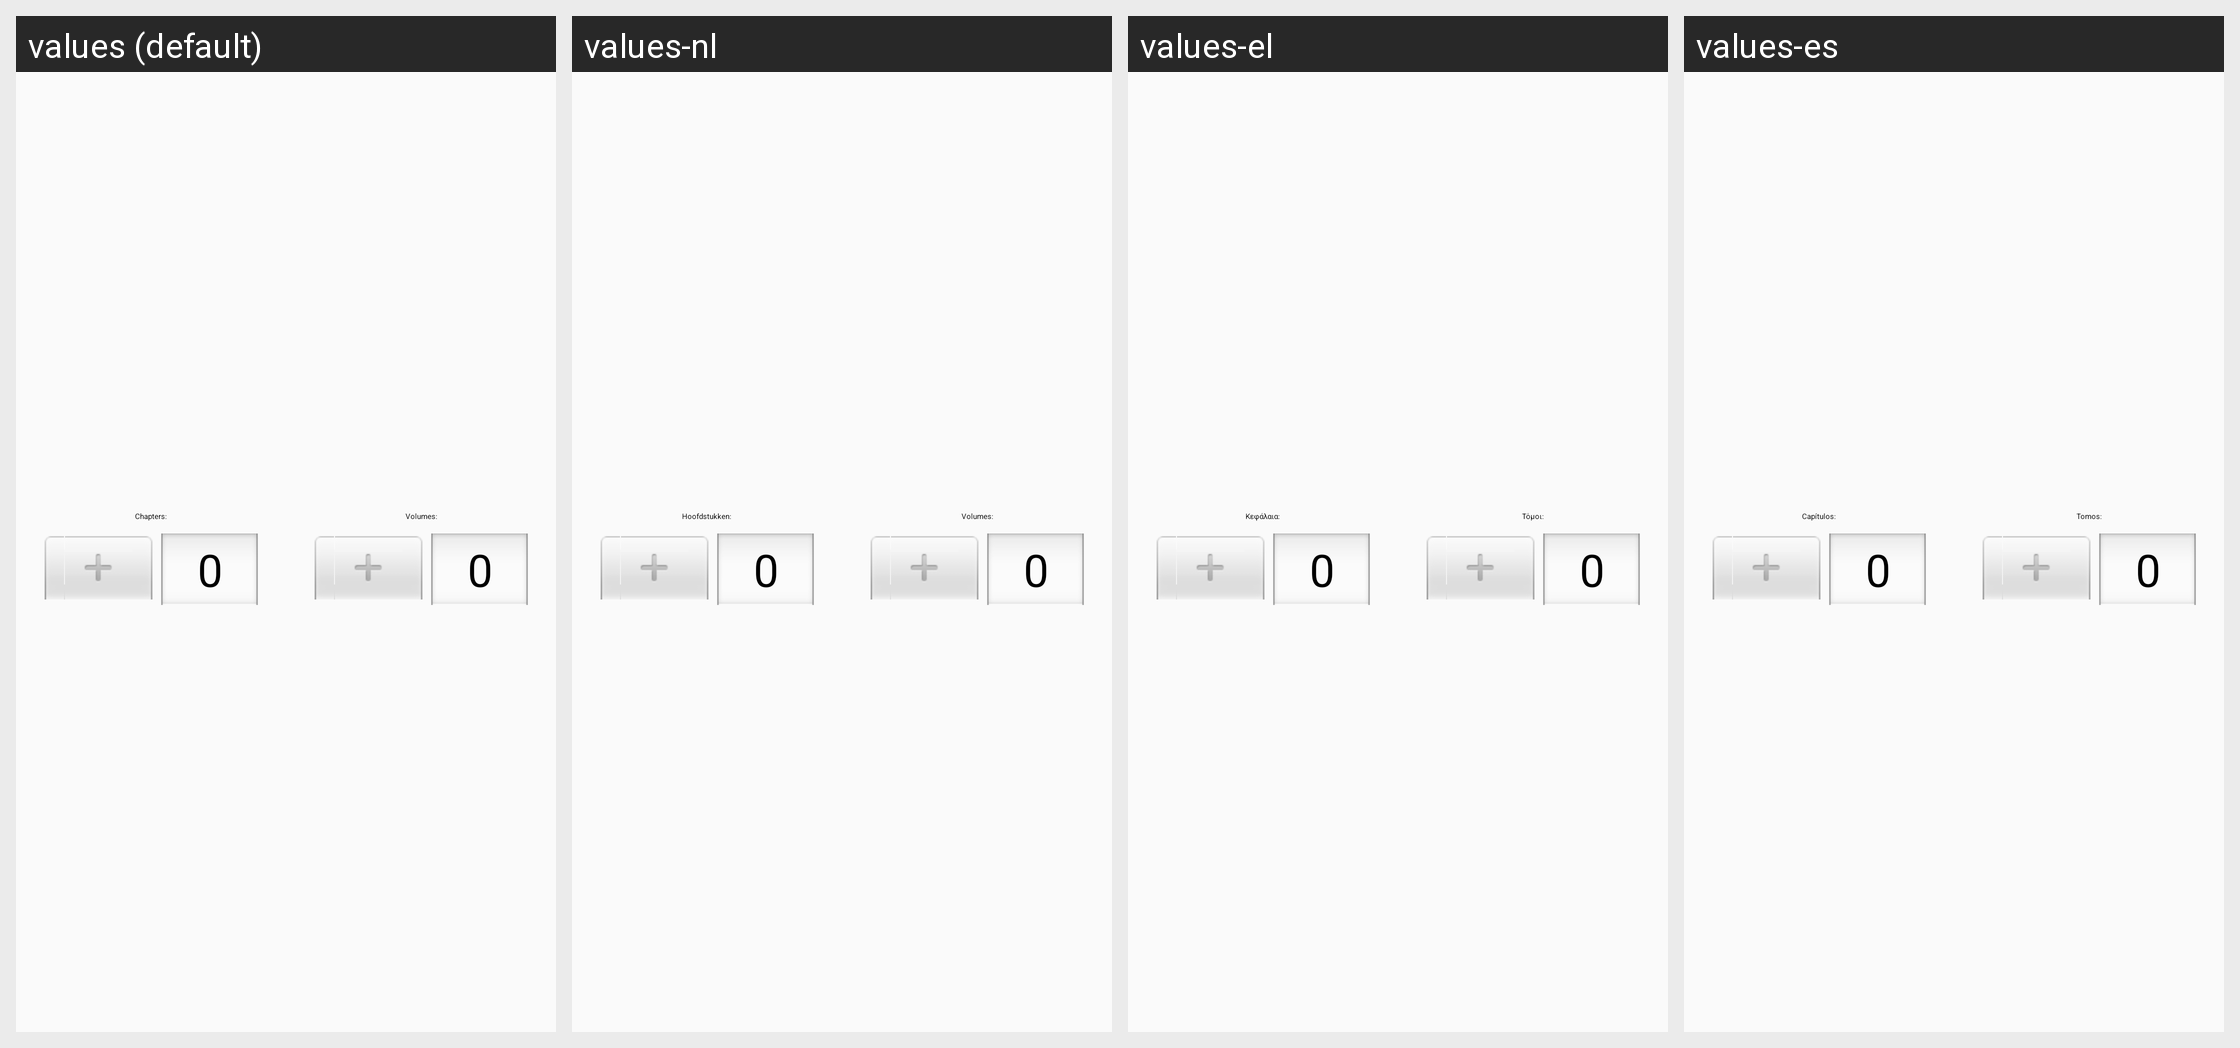

Translations of the strings shown on this Android screen, per locale in the grid:
Android screen res/layout/dialog_manga_picker.xml rendered under 4 locales, left to right: values (default), values-nl, values-el, values-es. Device: Nexus 5 (rendered at 1080×1920; each locale shown at half size, 540×960, under a caption strip naming it); theme AtarashiiLightBg.
Other locales in the repository, not shown: values-ar, values-de, values-fr, values-he, values-it, values-iw, values-ja, values-lv-rLV, values-pl, values-pt-rBR, values-pt-rPT, values-ru, values-tr.
Strings drawn on this screen, with the default value and each locale's value (text and hints the layout hard-codes, and strings that could not be matched under every locale, appear in the picture but are not listed):

label_Chapters
  values: Chapters:
  values-nl: Hoofdstukken:
  values-el: Κεφάλαια:
  values-es: Capítulos:

label_Volumes
  values: Volumes:
  values-nl: Volumes:
  values-el: Τόμοι:
  values-es: Tomos:
